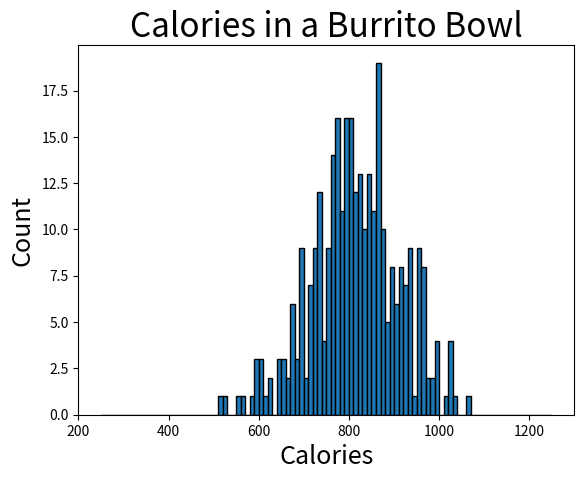

Python code for this plot:
#
import numpy as np
import pandas as pd

# Import matplotlib pyplot
from matplotlib import pyplot as plt

# Read in transactions data
mu, sigma = 800, 100 # mean and standard deviation
burrito_calories = np.random.normal(mu, sigma, 320)

# Save transaction times to a separate numpy array
plt.hist(burrito_calories, range=(250, 1250), bins=100,  edgecolor='black')
plt.title("Calories in a Burrito Bowl", fontsize = 24)
plt.xlabel("Calories", fontsize=18)
plt.ylabel("Count", fontsize=18)

plt.show()